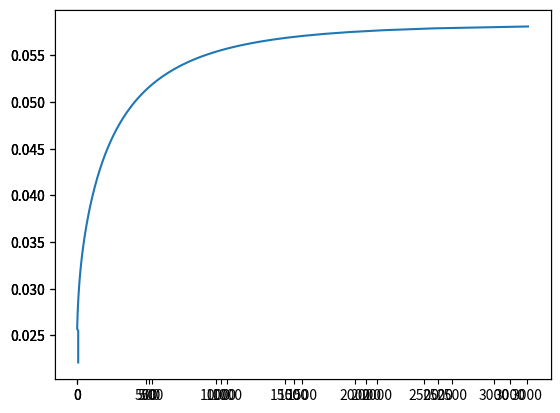

Python code for this plot: (Note: this script raises an exception after producing the figure.)
#!/usr/bin/env python3
# -*- coding: utf-8 -*-
"""
Created on Wed Mar 17 09:01:44 2021

@author: heatherkay
"""

import matplotlib.pyplot as plt
from scipy.optimize import fsolve
import numpy as np
import pandas as pd

#solution for mutliplots can be found at bottom of this script, all the rest 
#is just working things out but worth maybe keeping for now. 



def func(x, args):
    sgr = args[0]#0.04114
    q = args[1]#0.077673
    p1= args[2]#4.79914
    p2= args[3]#1.0158
    sveg = args[4]#0.052059
    sfor = args[5]#0.0509 #can vary between sveg and sgr
    alpha = args[6]#0.46
    return sgr*(np.exp(-q*(x/p1)**(1/p2))+np.exp(-alpha*(x/p1)**(1/p2))-np.exp(-(q+alpha)*(x/p1)**(1/p2)))+sveg*(1-np.exp(-q*(x/p1)**(1/p2)))-sfor

sgr = 0.0221
#q = 0.03
sveg = 0.0583
p1 = 3.7941
p2 = 1.6272
#alpha remains constant
alpha = 0.46

fig = plt.figure()
#z is sfor: between sveg and sgr
z = np.arange(0.0221, 0.0583, 0.0002)
plot = np.zeros_like(z)

#calculating q value range
q_orig = 0.084
sdq = 0.0010
q_min = q_orig - (sdq*2)
q_max = q_orig + (sdq*2)

qs=[q_min, q_orig, q_max]

#plotting
for q in qs:
    idx=0
    for sfor in z:
        params = [sgr, q, p1, p2, sveg, sfor, alpha]
        agb = fsolve(func, 10, params)[0]
        plot[idx]=agb
        idx+=1
    x = plot
    y = z
    
    ax = fig.add_subplot(1, 1, 1)
    #ax.set_xlim([0,1000])
    ax.set_xlabel = 'AGB'
    ax.set_ylabel = 'Sigma_for'
    plt.plot(x,y)
    

plt.show()
plt.savefig('/Users/<user>/q_res/sensitivity/figs/E-70_N-5')
